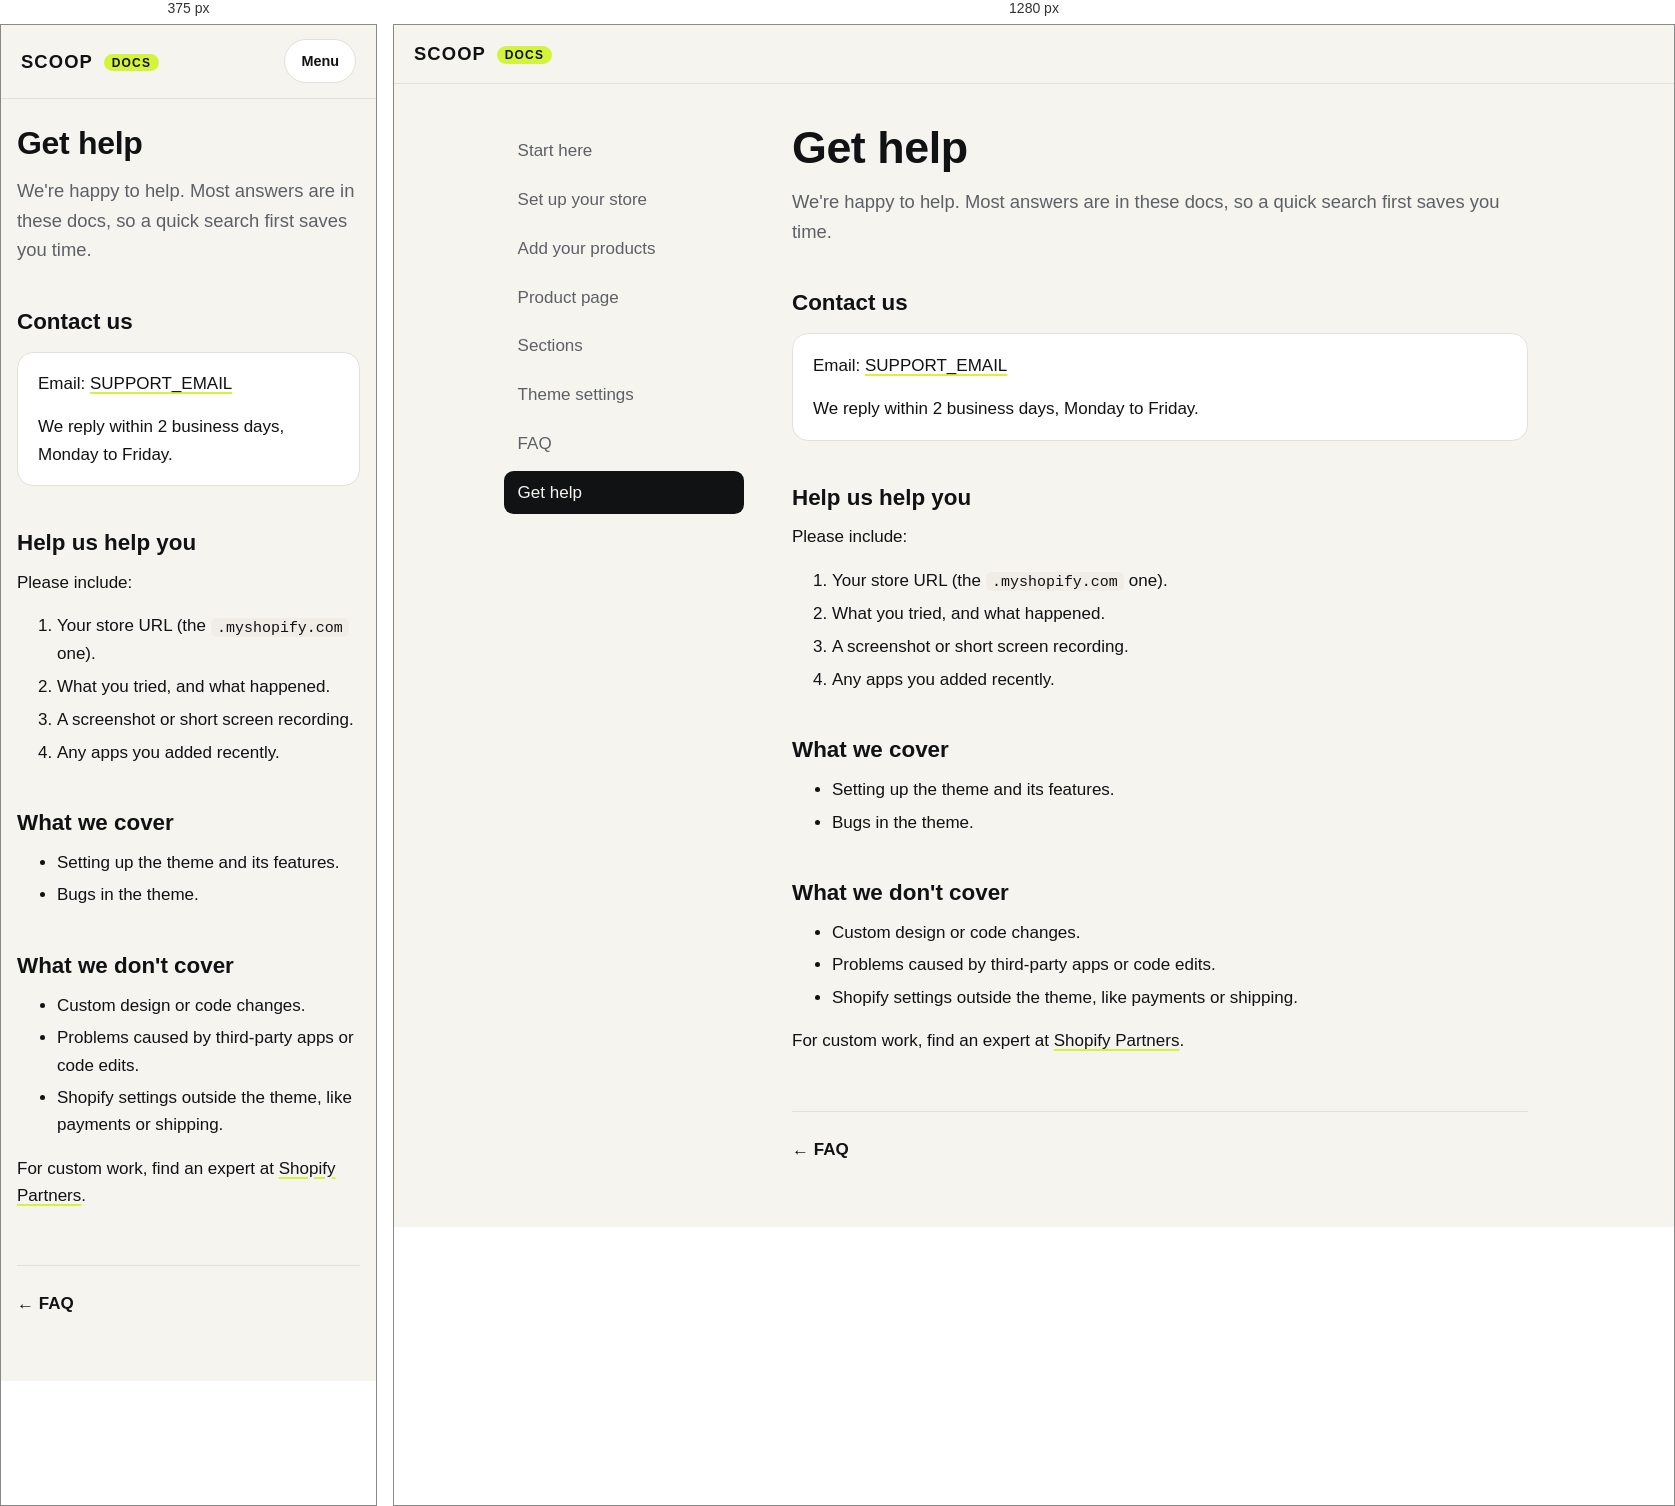
Rendered at 375 px and 1280 px, left to right.

<!-- file: support.html -->
<!doctype html>
<html lang="en">
<head>
<meta charset="utf-8">
<meta name="viewport" content="width=device-width, initial-scale=1">
<title>Get help · Scoop theme docs</title>
<meta name="description" content="We're happy to help. Most answers are in these docs, so a quick search first saves you time.">
<link rel="stylesheet" href="style.css">
</head>
<body>
<header class="top">
  <a class="brand" href="index.html">SCOOP <span>docs</span></a>
  <button class="menu" aria-expanded="false" aria-controls="nav">Menu</button>
</header>
<div class="wrap">
  <nav id="nav" class="nav" aria-label="Docs">
    <ul><li><a href="index.html">Start here</a></li><li><a href="setup.html">Set up your store</a></li><li><a href="products.html">Add your products</a></li><li><a href="product-page.html">Product page</a></li><li><a href="sections.html">Sections</a></li><li><a href="settings.html">Theme settings</a></li><li><a href="faq.html">FAQ</a></li><li><a href="support.html" aria-current="page">Get help</a></li></ul>
  </nav>
  <main class="main">
    <h1>Get help</h1>
    <p class="lead">We're happy to help. Most answers are in these docs, so a quick search first saves you time.</p>

<h2>Contact us</h2>
<div class="card">
  <p>Email: <a href="mailto:SUPPORT_EMAIL">SUPPORT_EMAIL</a></p>
  <p>We reply within 2 business days, Monday to Friday.</p>
</div>

<h2>Help us help you</h2>
<p>Please include:</p>
<ol>
  <li>Your store URL (the <code>.myshopify.com</code> one).</li>
  <li>What you tried, and what happened.</li>
  <li>A screenshot or short screen recording.</li>
  <li>Any apps you added recently.</li>
</ol>

<h2>What we cover</h2>
<ul>
  <li>Setting up the theme and its features.</li>
  <li>Bugs in the theme.</li>
</ul>

<h2>What we don't cover</h2>
<ul>
  <li>Custom design or code changes.</li>
  <li>Problems caused by third-party apps or code edits.</li>
  <li>Shopify settings outside the theme, like payments or shipping.</li>
</ul>
<p>For custom work, find an expert at <a href="https://www.shopify.com/partners/directory">Shopify Partners</a>.</p>

    <footer class="pager"><a class="prev" href="faq.html">← FAQ</a></footer>
  </main>
</div>
<script>
  const b = document.querySelector('.menu'), n = document.getElementById('nav');
  b.addEventListener('click', () => { const o = n.classList.toggle('open'); b.setAttribute('aria-expanded', o); });
</script>
</body>
</html>


/* @media block from style.css */
@media (max-width: 800px) {
  .menu { display: block; }
  .wrap { grid-template-columns: 1fr; gap: 0; padding: 0 1rem; }
  .nav { display: none; }
  .nav.open { display: block; border-bottom: 1px solid var(--line); }
  .nav ul { position: static; padding: 1rem 0; }
  .main { padding-top: 1.75rem; }
}